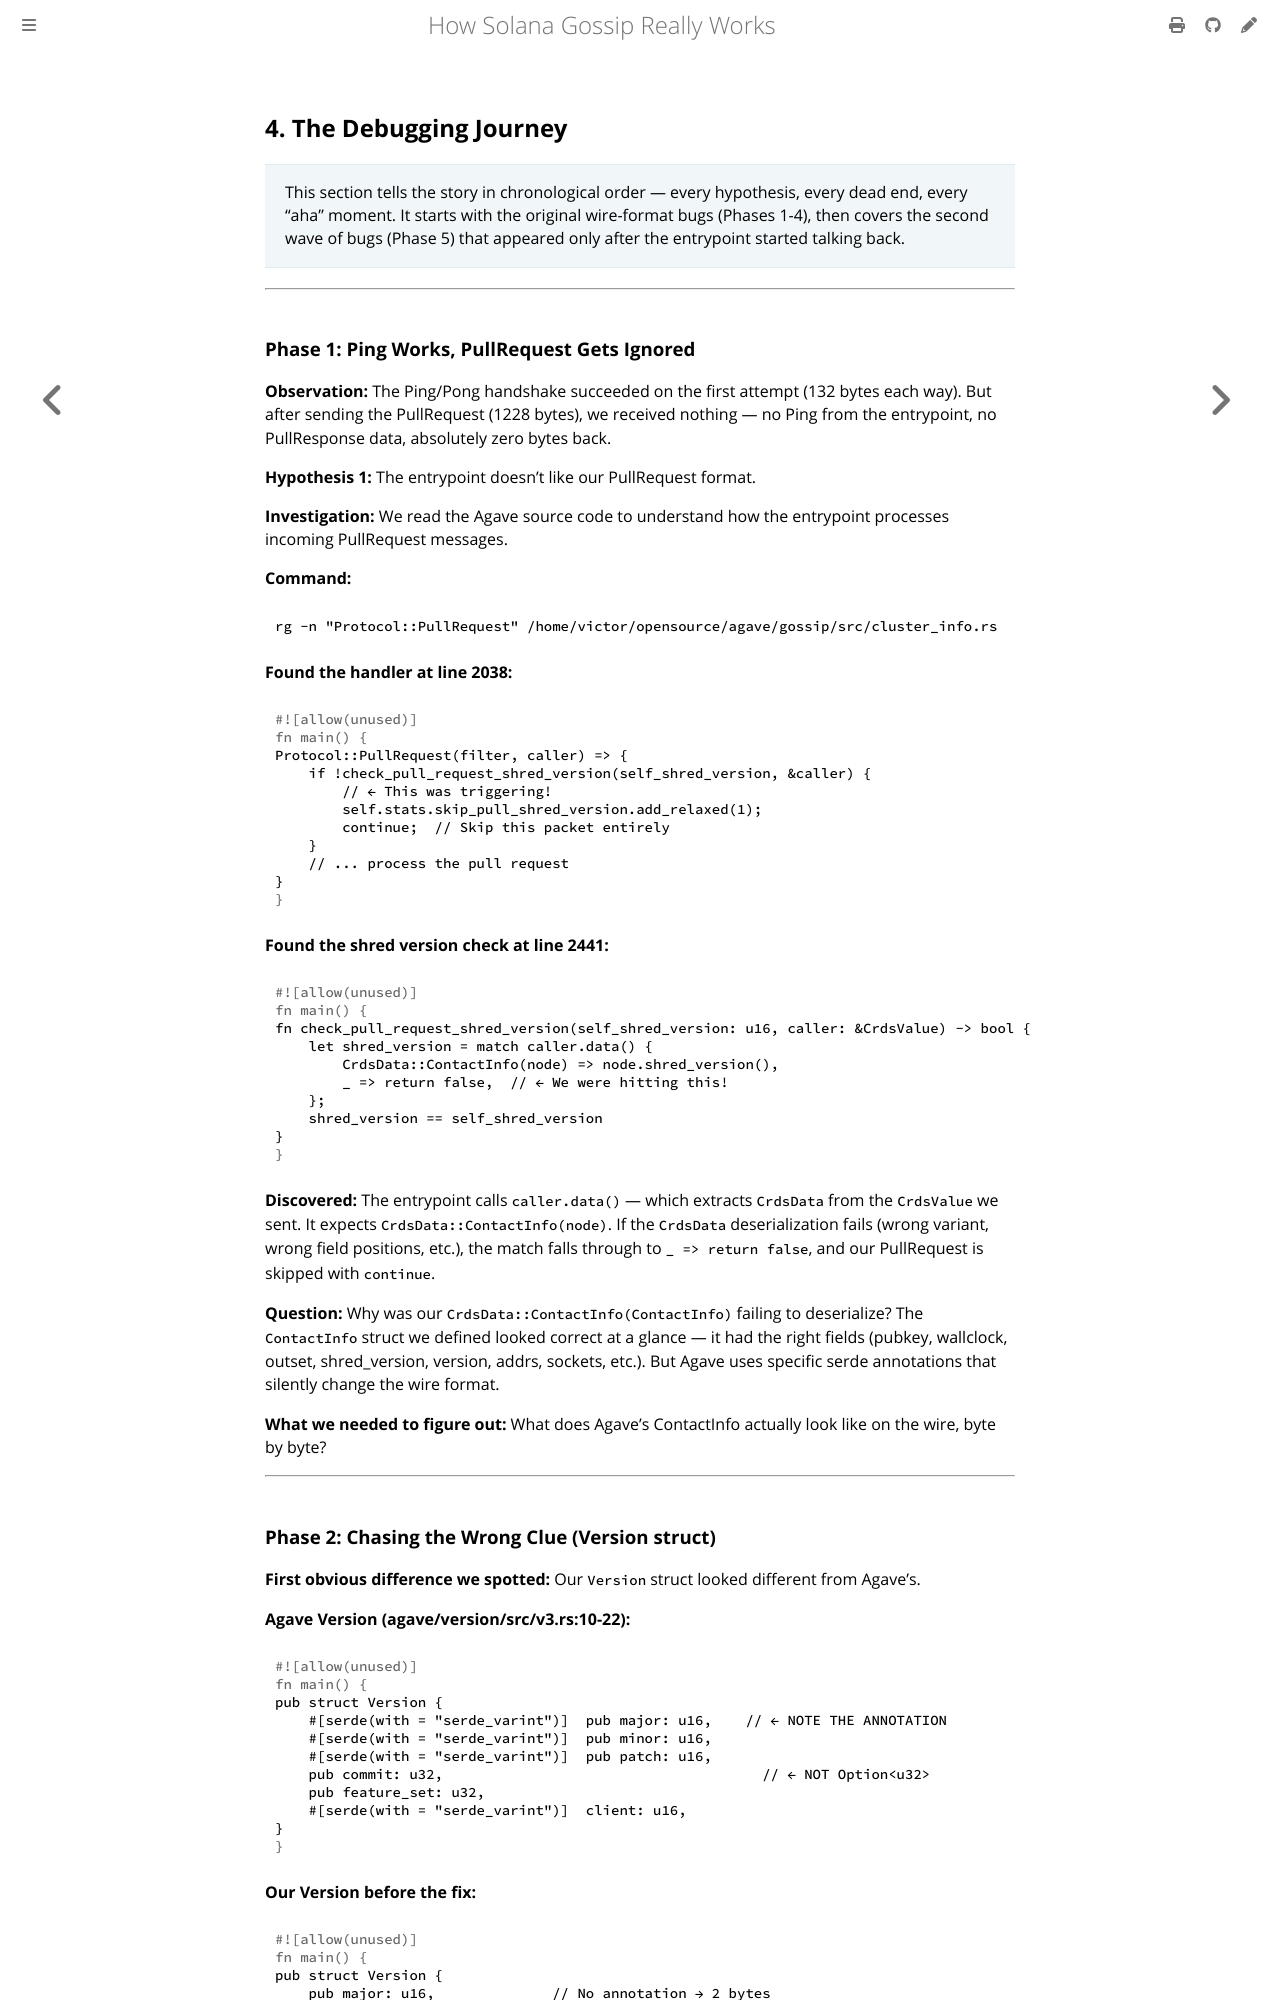

repository: victorchukwuemeka/sg32 · page: 04-debugging-journey.html · generator: mdbook

## 4. The Debugging Journey

> This section tells the story in chronological order — every hypothesis, every dead end, every "aha" moment. It starts with the original wire-format bugs (Phases 1-4), then covers the second wave of bugs (Phase 5) that appeared only after the entrypoint started talking back.

---

### Phase 1: Ping Works, PullRequest Gets Ignored

**Observation:** The Ping/Pong handshake succeeded on the first attempt (132 bytes each way). But after sending the PullRequest (1228 bytes), we received nothing — no Ping from the entrypoint, no PullResponse data, absolutely zero bytes back.

**Hypothesis 1:** The entrypoint doesn't like our PullRequest format.

**Investigation:** We read the Agave source code to understand how the entrypoint processes incoming PullRequest messages.

**Command:**
```bash
rg -n "Protocol::PullRequest" /home/victor/opensource/agave/gossip/src/cluster_info.rs
```

**Found the handler at line 2038:**
```rust
Protocol::PullRequest(filter, caller) => {
    if !check_pull_request_shred_version(self_shred_version, &caller) {
        // ← This was triggering!
        self.stats.skip_pull_shred_version.add_relaxed(1);
        continue;  // Skip this packet entirely
    }
    // ... process the pull request
}
```

**Found the shred version check at line 2441:**
```rust
fn check_pull_request_shred_version(self_shred_version: u16, caller: &CrdsValue) -> bool {
    let shred_version = match caller.data() {
        CrdsData::ContactInfo(node) => node.shred_version(),
        _ => return false,  // ← We were hitting this!
    };
    shred_version == self_shred_version
}
```

**Discovered:** The entrypoint calls `caller.data()` — which extracts `CrdsData` from the `CrdsValue` we sent. It expects `CrdsData::ContactInfo(node)`. If the `CrdsData` deserialization fails (wrong variant, wrong field positions, etc.), the match falls through to `_ => return false`, and our PullRequest is skipped with `continue`.

**Question:** Why was our `CrdsData::ContactInfo(ContactInfo)` failing to deserialize? The `ContactInfo` struct we defined looked correct at a glance — it had the right fields (pubkey, wallclock, outset, shred_version, version, addrs, sockets, etc.). But Agave uses specific serde annotations that silently change the wire format.

**What we needed to figure out:** What does Agave's ContactInfo actually look like on the wire, byte by byte?

---
